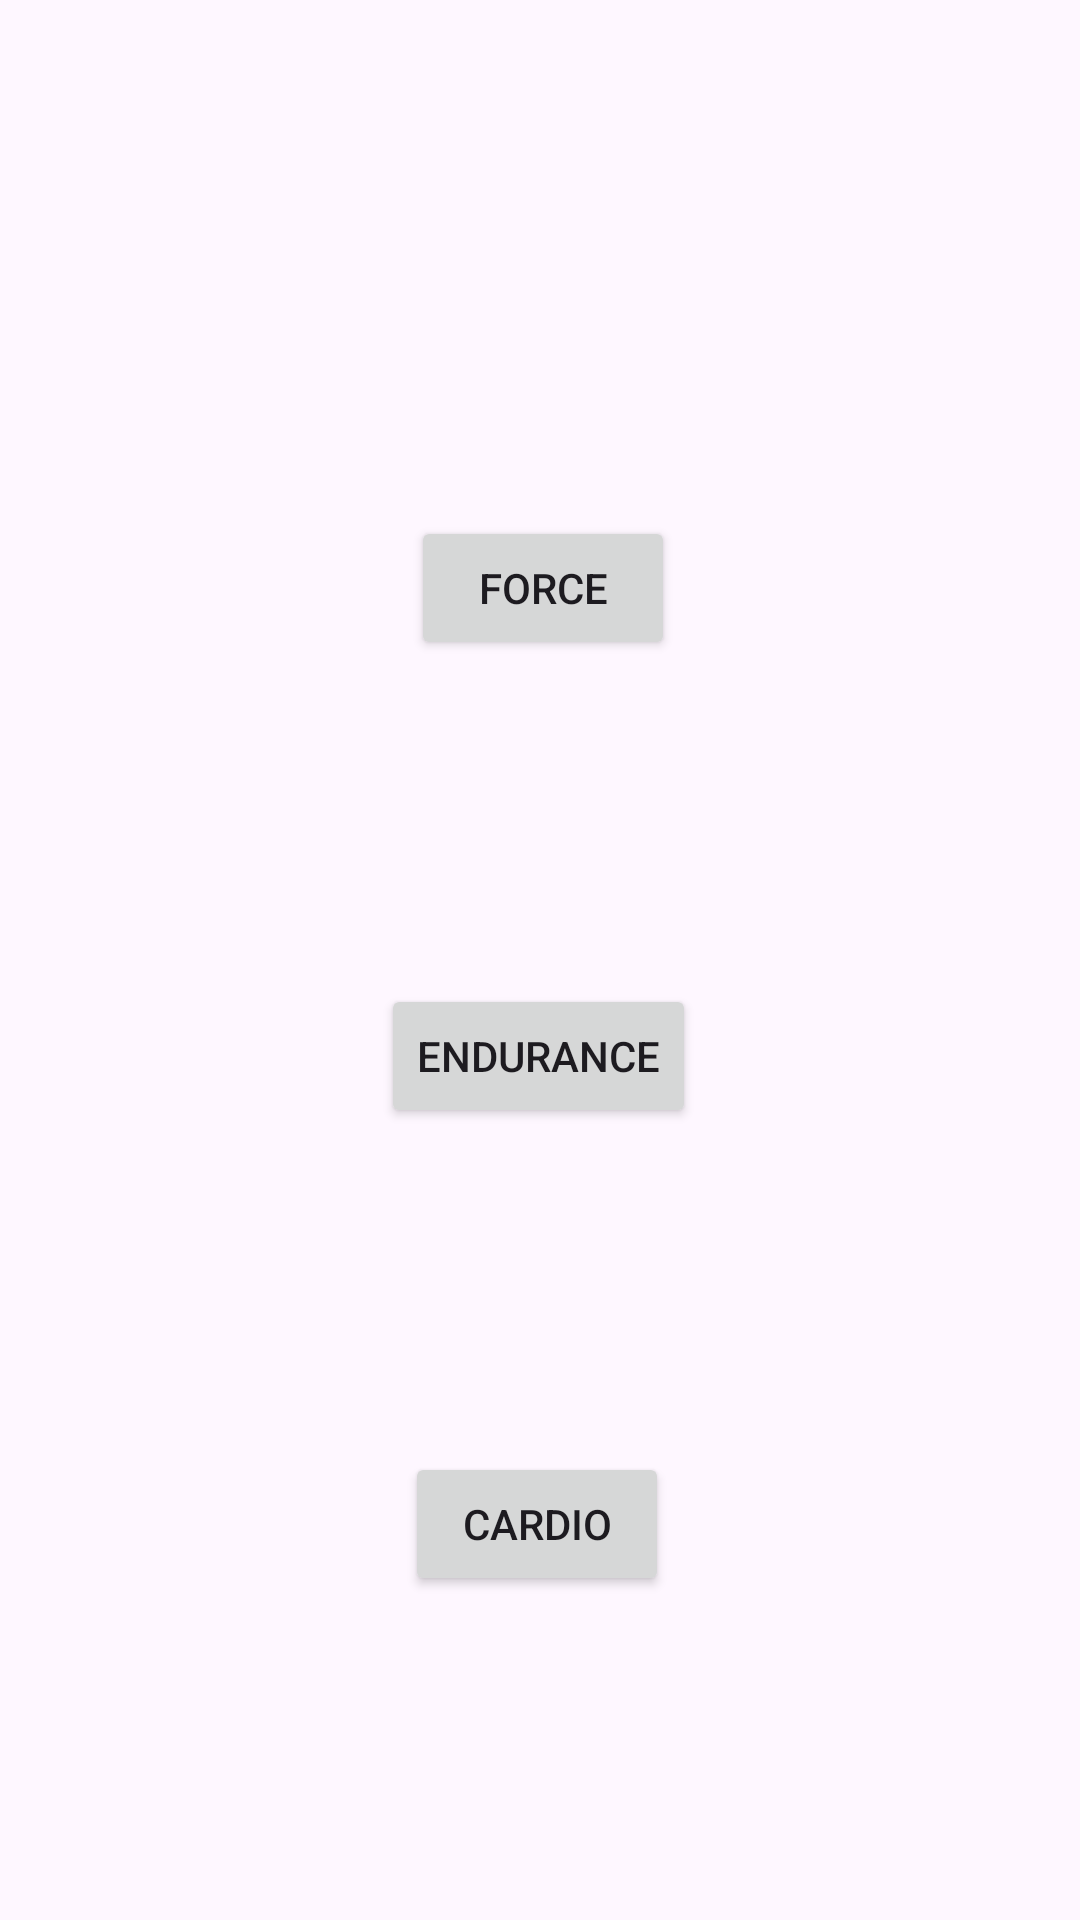

Here is an Android app screen rendered from its layout file. Give the layout XML and the strings, colors and styles it references.
<!-- AndroidManifest.xml: application theme Theme.MyCoach -->
<!-- res/layout/activity_select_programme.xml -->
<?xml version="1.0" encoding="utf-8"?>
<androidx.constraintlayout.widget.ConstraintLayout xmlns:android="http://schemas.android.com/apk/res/android"
    xmlns:app="http://schemas.android.com/apk/res-auto"
    xmlns:tools="http://schemas.android.com/tools"
    android:layout_width="match_parent"
    android:layout_height="match_parent"
    tools:context=".SelectProgramme">

  <ImageView
      android:id="@+id/logoView"
      android:layout_width="0dp"
      android:layout_height="0dp"
      android:layout_marginStart="24dp"
      android:layout_marginTop="27dp"
      android:layout_marginEnd="14dp"
      android:layout_marginBottom="576dp"
      android:contentDescription="@string/logoapp"
      android:scaleType="fitCenter"
      app:layout_constraintBottom_toBottomOf="parent"
      app:layout_constraintEnd_toEndOf="parent"
      app:layout_constraintStart_toStartOf="parent"
      app:layout_constraintTop_toTopOf="parent"
      app:srcCompat="@drawable/mycoach"
      tools:srcCompat="@drawable/mycoach" />

  <Button
      android:id="@+id/btn_force"
      android:layout_width="wrap_content"
      android:layout_height="wrap_content"
      android:layout_marginStart="161dp"
      android:layout_marginEnd="159dp"
      android:text="Force"
      app:iconTint="#2196F3"
      app:layout_constraintBottom_toTopOf="@+id/btn_endurance"
      app:layout_constraintEnd_toEndOf="parent"
      app:layout_constraintStart_toStartOf="parent"
      app:layout_constraintTop_toBottomOf="@+id/logoView" />

  <Button
      android:id="@+id/btn_endurance"
      android:layout_width="wrap_content"
      android:layout_height="wrap_content"
      android:layout_marginStart="147dp"
      android:layout_marginEnd="148dp"
      android:text="Endurance"
      app:iconTint="#2196F3"
      app:layout_constraintBottom_toTopOf="@+id/btn_cardio"
      app:layout_constraintEnd_toEndOf="parent"
      app:layout_constraintStart_toStartOf="parent"
      app:layout_constraintTop_toBottomOf="@+id/btn_force" />

  <Button
      android:id="@+id/btn_cardio"
      android:layout_width="wrap_content"
      android:layout_height="wrap_content"
      android:layout_marginStart="159dp"
      android:layout_marginEnd="161dp"
      android:text="Cardio"
      app:iconTint="#2196F3"
      app:layout_constraintBottom_toBottomOf="parent"
      app:layout_constraintEnd_toEndOf="parent"
      app:layout_constraintStart_toStartOf="parent"
      app:layout_constraintTop_toBottomOf="@+id/btn_endurance" />

</androidx.constraintlayout.widget.ConstraintLayout>
<!-- resources referenced by this layout -->
<resources>
  <string name="logoapp">LogoApp</string>
  <style name="Theme.MyCoach" parent="Theme.MaterialComponents.DayNight.DarkActionBar">
          
          <item name="colorPrimary">@color/purple_500</item>
          <item name="colorPrimaryVariant">@color/purple_700</item>
          <item name="colorOnPrimary">@color/white</item>
          
          <item name="colorSecondary">@color/teal_200</item>
          <item name="colorSecondaryVariant">@color/teal_700</item>
          <item name="colorOnSecondary">@color/black</item>
          
          <item name="android:statusBarColor">?attr/colorPrimaryVariant</item>
          
      </style>
  <!-- not gathered from this repository: default colours our renderer supplied (Android Studio template values) -->
  <color name="purple_500">#FF6200EE</color>
  <color name="purple_700">#FF3700B3</color>
  <color name="teal_200">#FF03DAC5</color>
  <color name="teal_700">#FF018786</color>
  <color name="black">#FF000000</color>
  <color name="white">#FFFFFFFF</color>
</resources>
